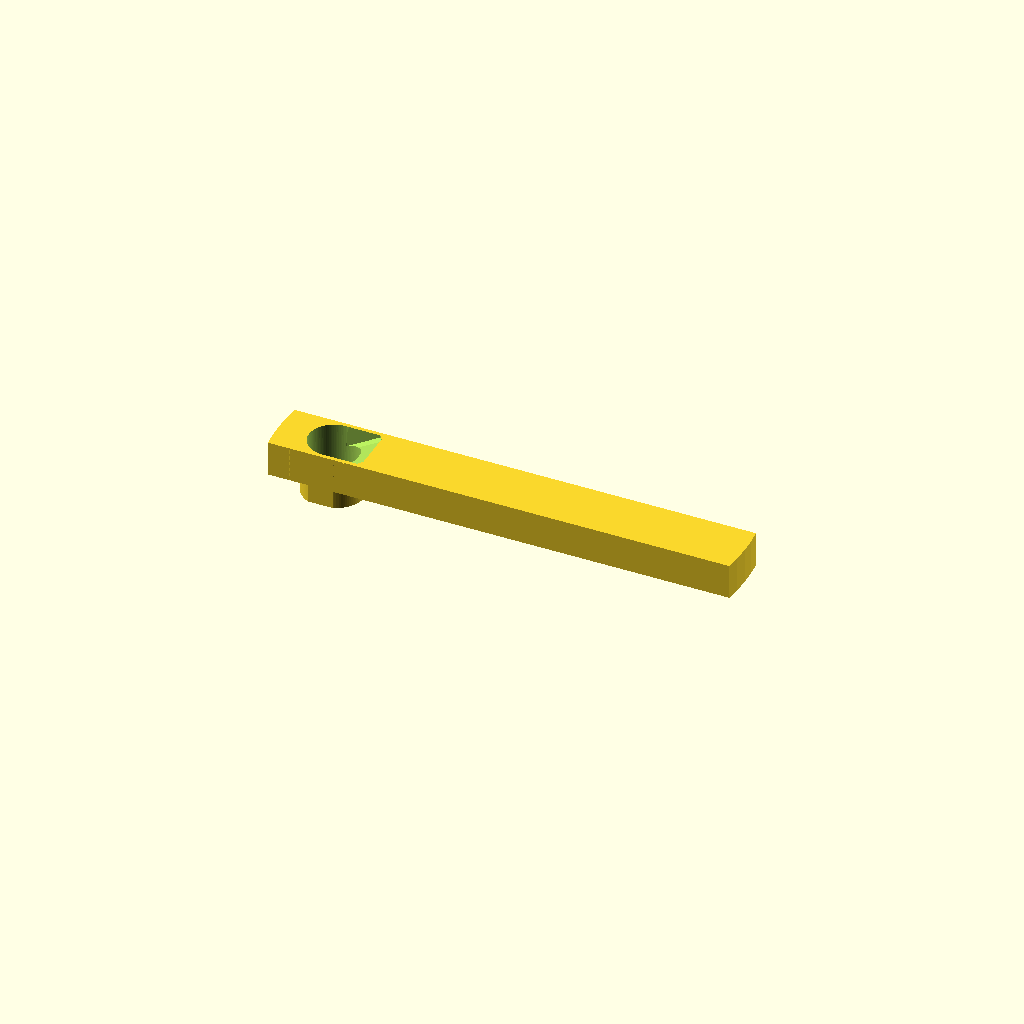
Cell 1 — every parameter at its default value.
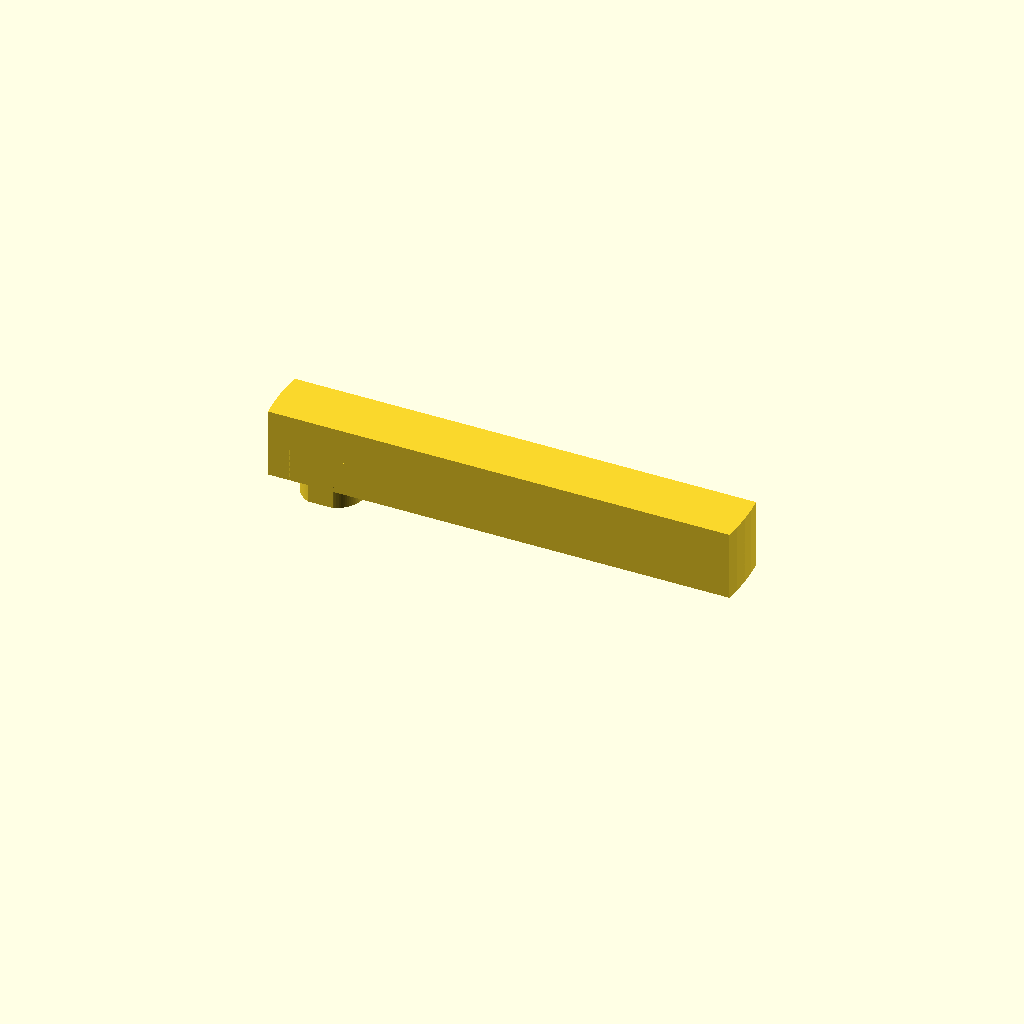
Cell 2: the same model with bar_height = 12.6.
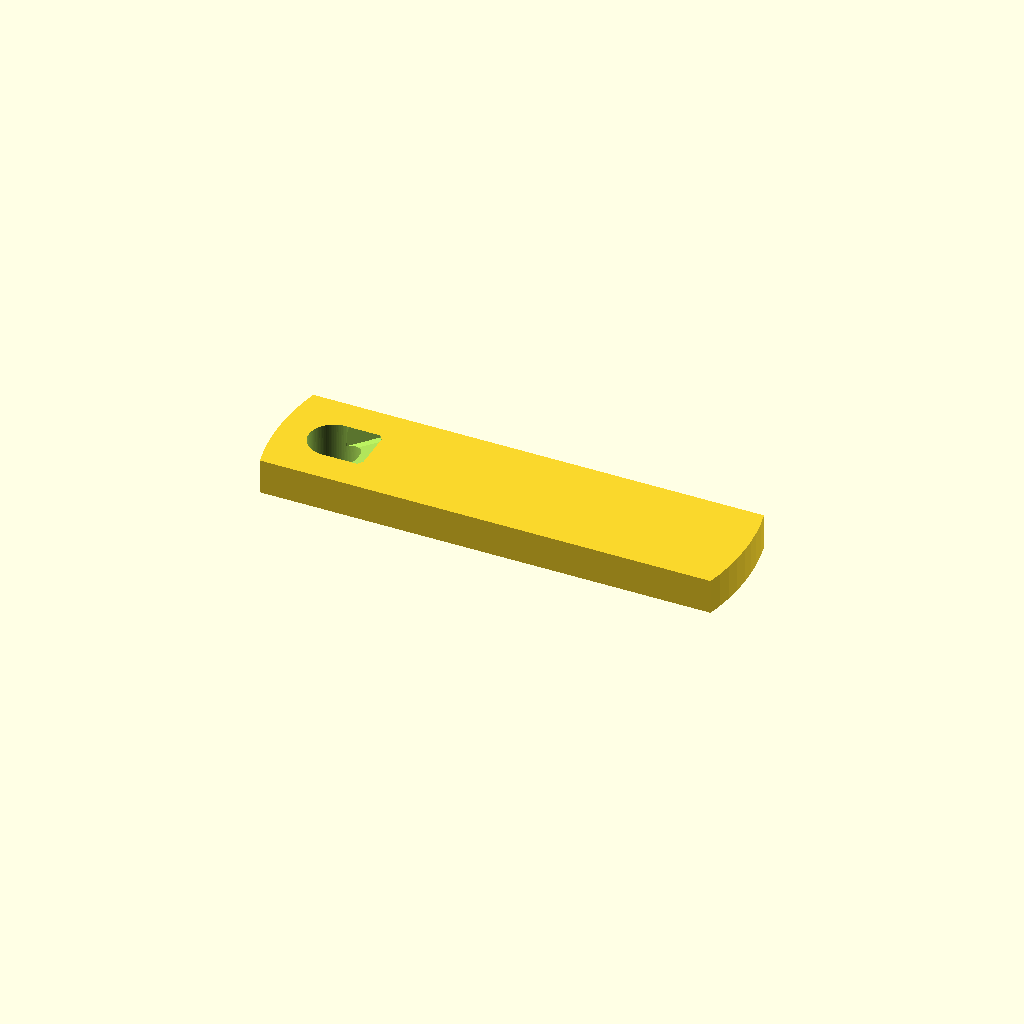
Cell 3: the same model with bar_width = 20.94.
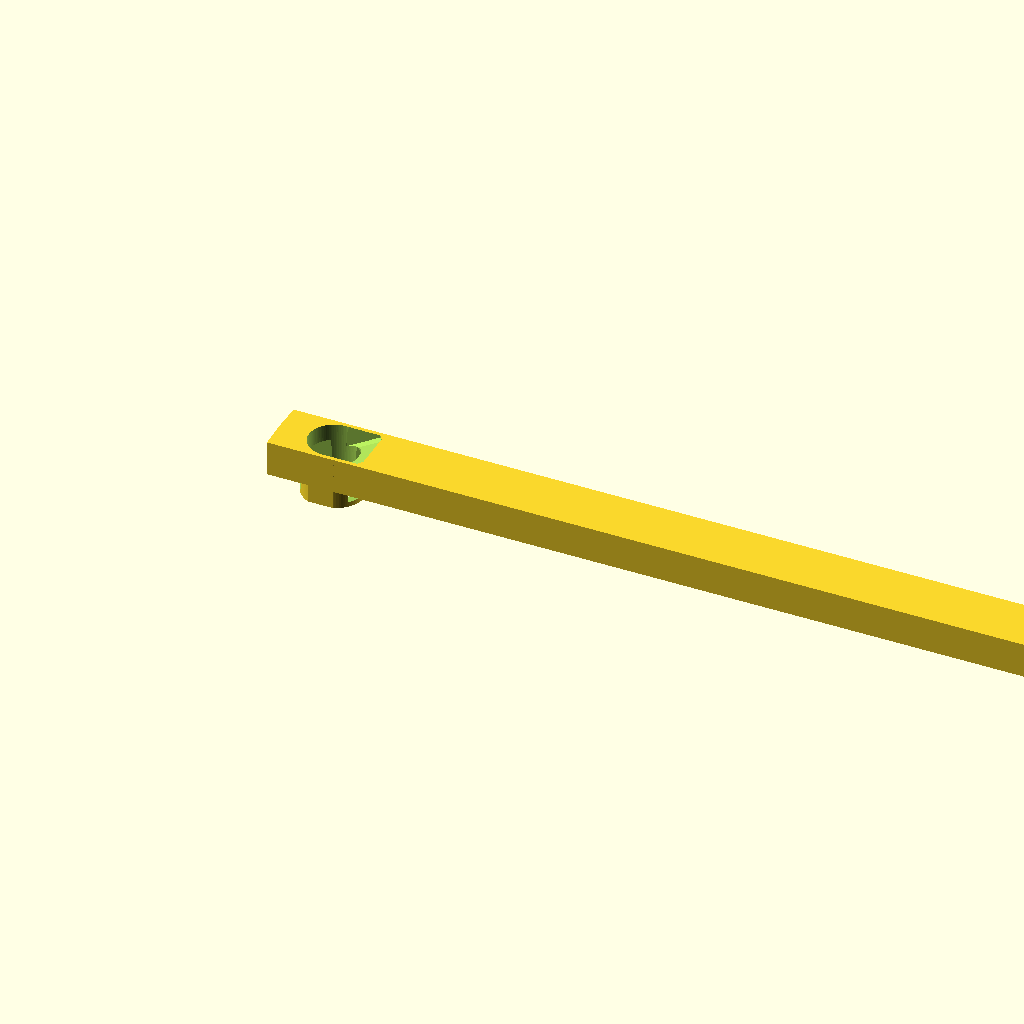
Cell 4: bar_length = 170 (everything else at default).
One fixed orthographic camera (rotation 55°, 0°, 25°; colour scheme Cornfield) for every cell.
OpenSCAD source file inputs/thingiverse/files/thing-2174932/files/slide-bar.scad:
// This is a custom powder drop bar slider for the Lee Micro Disk
// -- which is no longer in production. It features customizable settings.
//
// Warning -- some sanding and fitting may be required.
//
// This is licensed under the creative commons+attribution license
// My design was inspired by SBfarmer and his design at
// http://www.thingiverse.com/thing:2174123
//
// To fulfil the attribution requirement, please link to:
// http://www.thingiverse.com/thing:2174932

/* [Main] */

// Add slope to powder drop hole?
shape=1; // [0:Without sloped hole,1:With sloped hole]

// Bar thickness in mm
bar_height=6.3;

// Z axis fudge factor in mm
zff=0.125;

// Bar width in mm
bar_width=10.47;

// Bar lenght in mm
bar_length=85;

// Bushing height in mm
bushing_height=9.6;

// Bushing outer diameter in mm
bushing_diameter=11.45;

// Diameter of powder drop hole top in mm
top_diameter=9.14;

// Diameter of powder drop hole bottom in mm
bottom_diameter=8.64;

// Number of sides on inner hole surface (higher number = smoother)
sides=100;

module body()
{
	difference()
	{
		union()
		{
			translate([-8,00,00])
			intersection()
			{
				translate([bar_length/2-2,0,(bar_height+zff)/2]) cube([bar_length,bar_width,bar_height+zff],center=true);
				translate([bar_length/2-2,0,(bar_height+zff)/2]) cylinder(h=bar_height+zff,r=bar_length/2,center=true,$fn=100);
			}
			intersection()
			{
				translate([00,00,1.5]) cylinder(h=bushing_height,r=bushing_diameter/2,center=true,$fn=100);
				translate([00,00,1.5]) cube([bushing_diameter,bar_width,bushing_height],center=true);
			}
		}
		// Drill powder drop hole
		translate([0,0,1.5]) cylinder(h=bushing_height+1,r1=bottom_diameter/2,r2=top_diameter/2,center=true,$fn=sides);
	}
}

difference()
{
	body();

	// Remove some material from handle
	minkowski()
	{
		translate([41,00,00]) cube([.72*bar_length,.55*bar_width,.75*(bar_height+zff)],center=true);
		cylinder(r=1);
	}
	if(shape==1)
	{
		// Add slope for powder drop hole
		minkowski()
		{
			translate([2,00,6]) rotate([90,00,00])	cylinder(h=top_diameter-2.0,r=4,center=true,$fn=3);
			cylinder(r=1);
		}
	}
}
Parameter table extracted from the source (name, type, default, range or options):
shape: number, default 1, options 0, 1
bar_height: number, default 6.3
zff: number, default 0.125
bar_width: number, default 10.47
bar_length: number, default 85
bushing_height: number, default 9.6
bushing_diameter: number, default 11.45
top_diameter: number, default 9.14
bottom_diameter: number, default 8.64
sides: number, default 100
